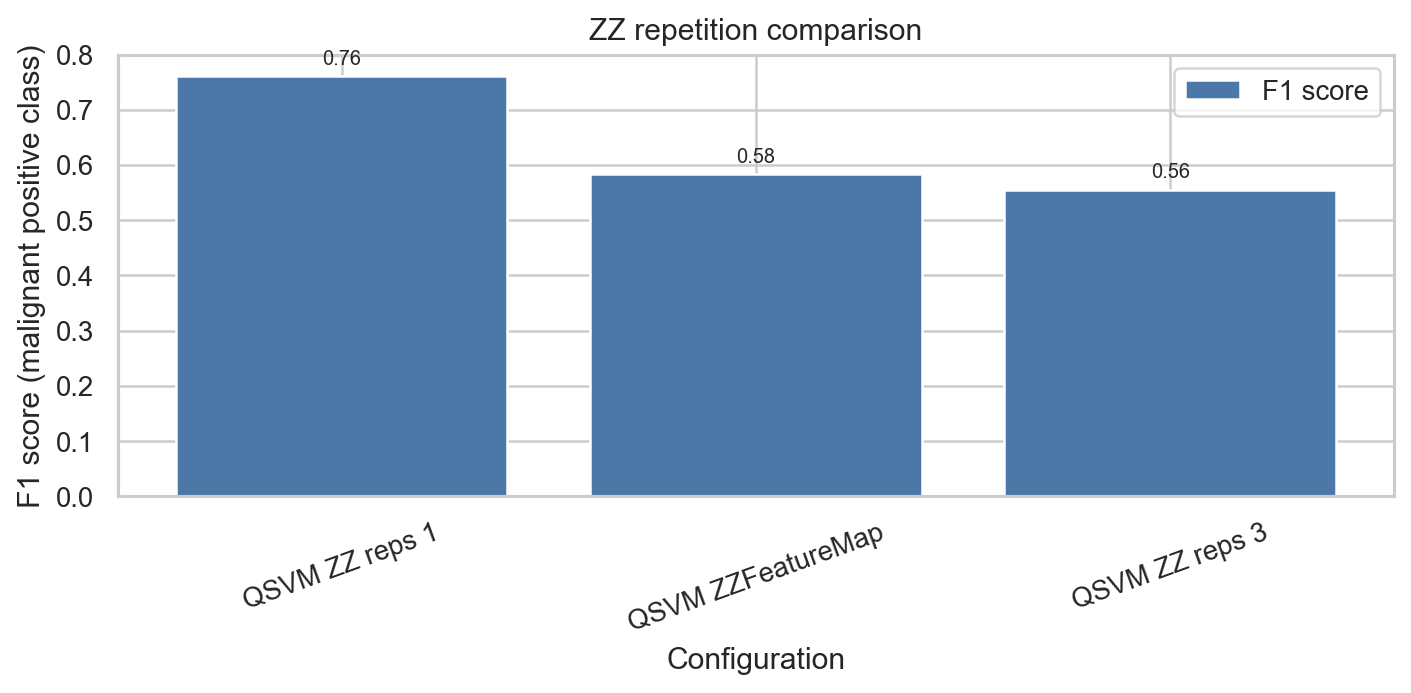

The table this chart was drawn from, first rows:
configuration, features_used, n_qubits, reps, entanglement, accuracy, precision, recall, f1, roc_auc, best_C, cv_f1, kernel_time_s, training_time_s
QSVM ZZ reps 1, 4 PCA components; 50 quantum training pa…, 4, 1, linear, 0.8246, 0.7619, 0.7619, 0.7619, 0.881, 10, 0.4648, 55.32, 55.38
QSVM ZZFeatureMap, 4 PCA components; 50 quantum training pa…, 4, 2, linear, 0.7368, 0.7, 0.5, 0.5833, 0.7841, 10, 0.5022, 74.2, 74.27
QSVM ZZ reps 3, 4 PCA components; 50 quantum training pa…, 4, 3, linear, 0.6491, 0.5208, 0.5952, 0.5556, 0.6673, 10, 0.561, 81.95, 82
